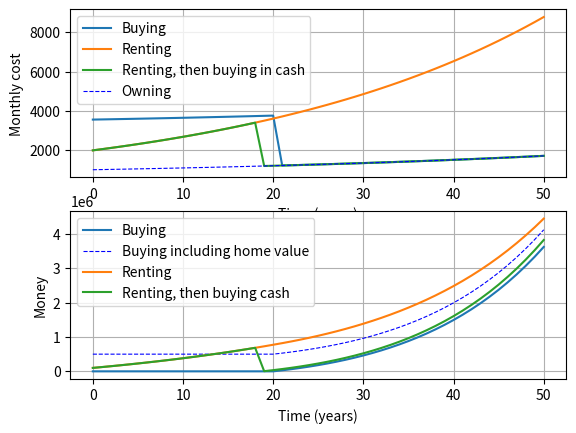

Recreate this plot in Python.
investment_returns = 6 #yearly percentage, after inflation
sim_time = 50 #years

#RENT
rent = 2000 #monthly
rent_increase = 3 #yearly percentage, after inflation

#BUY
home_value = 0.5E6
buying_fees = 10000 #one-time payment
mortgage_fees = 10000 # one-time payment
down_payment = 1E5
mortgage_time = 20 #years
mortgage_interest_rate = 4 #yearly percentage
property_taxes = 1 #yearly percentage
home_insurance = 1000 #yearly
home_maintenance = 5000 #yearly
hoa_fees = 100 #monthly
home_appreciation = 2 #yearly percentage, after inflation

###############################################################

investment_returns/=100
rent_increase/=100
mortgage_interest_rate/=100
property_taxes/=100
home_appreciation/=100

mortgage_principal = home_value+buying_fees+mortgage_fees-down_payment
mortgage_payments_number = mortgage_time*12
mortgage_monthly_interest_rate = mortgage_interest_rate/12
mortgage_payment = mortgage_principal*(mortgage_monthly_interest_rate*(1+mortgage_monthly_interest_rate)**mortgage_payments_number)/((1+mortgage_monthly_interest_rate)**mortgage_payments_number-1)

###############################################################
x=range(0,sim_time+1)

owning_cost=[property_taxes*home_value*(1+home_appreciation)**t+home_insurance+home_maintenance+hoa_fees*12 for t in x]
buy_cost=[mortgage_payment*12+owning if t<=mortgage_time else owning for t,owning in zip(x,owning_cost)]
rent_cost=[12*rent*(1+rent_increase)**t for t in x]
owning_cost=[t/12 for t in owning_cost]
buy_cost=[t/12 for t in buy_cost]
rent_cost=[t/12 for t in rent_cost]
higher_cost=[max(r,b) for r,b in zip(rent_cost,buy_cost)]

buy_value=[0 for t in x]
rent_value=[0 for t in x]
buy_value[0] = home_value
rent_value[0] = down_payment
rentbuycash_year=0
rentbuycash_cost=[0 for t in x]
rentbuycash_cost[0]=rent_cost[0]
rentbuycash_value=[0 for t in x]
rentbuycash_value[0] = down_payment
for i in range(1,sim_time+1):
    buy_value[i] = (buy_value[i-1]-home_value)*(1+investment_returns) + home_value
    rent_value[i] = rent_value[i-1]*(1+investment_returns)
    if buy_cost[i]<higher_cost[i]:
        buy_value[i] += 12*(higher_cost[i]-buy_cost[i])
    if rent_cost[i]<higher_cost[i]:
        rent_value[i] += 12*(higher_cost[i]-rent_cost[i])
    if rentbuycash_year==0 and rent_value[i] >= home_value*(1+home_appreciation)**(i-1)+buying_fees:
        rentbuycash_year = i
for i in range(1,sim_time+1):
    if i<rentbuycash_year:
        rentbuycash_cost[i] = rent_cost[i]
        rentbuycash_value[i] = rent_value[i]
    elif i==rentbuycash_year:
        rentbuycash_cost[i] = owning_cost[i]
        rentbuycash_value[i] = rent_value[i]-home_value*(1+home_appreciation)**(i-1)-buying_fees
    else:
        rentbuycash_cost[i] = owning_cost[i]
        rentbuycash_value[i] = rentbuycash_value[i-1]*(1+investment_returns)
        if owning_cost[i]<higher_cost[i]:
            rentbuycash_value[i] += 12*(higher_cost[i]-owning_cost[i])
buy_value_liquid=[t-home_value for t in buy_value]


###############################################################
import matplotlib.pyplot as plt
import matplotlib.gridspec as gridspec
fig = plt.figure()
gs = gridspec.GridSpec(2, 4, figure=fig)
ax_cost = fig.add_subplot(gs[0, :])
ax_value = fig.add_subplot(gs[1, :], sharex=ax_cost)

#cost over time
ax_cost.plot(x, buy_cost, label='Buying')
ax_cost.plot(x, rent_cost, label='Renting')
ax_cost.plot(x, rentbuycash_cost, label='Renting, then buying in cash')
ax_cost.plot(x, owning_cost, label='Owning', linestyle='--', linewidth=0.8, color='blue')
ax_cost.set_ylabel('Monthly cost')
ax_cost.set_xlabel('Time (years)')
ax_cost.grid(True)
ax_cost.legend()

#money over time
ax_value.plot(x, buy_value_liquid, label='Buying')
ax_value.plot(x, buy_value, label='Buying including home value', linestyle='--', linewidth=0.8, color='blue')
ax_value.plot(x, rent_value, label='Renting')
ax_value.plot(x, rentbuycash_value, label='Renting, then buying cash')
ax_value.set_ylabel('Money')
ax_value.set_xlabel('Time (years)')
ax_value.grid(True)
ax_value.legend()

plt.show()

###############################################################

print(f"Mortgage payment = {mortgage_payment:.2f}")
print()
print(f"At first:")
print(f"   Owning cost = {owning_cost[0]:.2f}")
print()
print(f"After {sim_time} years:")
print(f"   Rent          = {rent_cost[-1]:.2f}")
print(f"   House cost    = {buy_cost[-1]:.2f}")
print(f"   Renting value = {rent_value[-1]:.2f}")
print(f"   Buying value  = {buy_value[-1]:.2f}")
print(f"   Renting->Buying value = {rentbuycash_value[-1]:.2f}")
